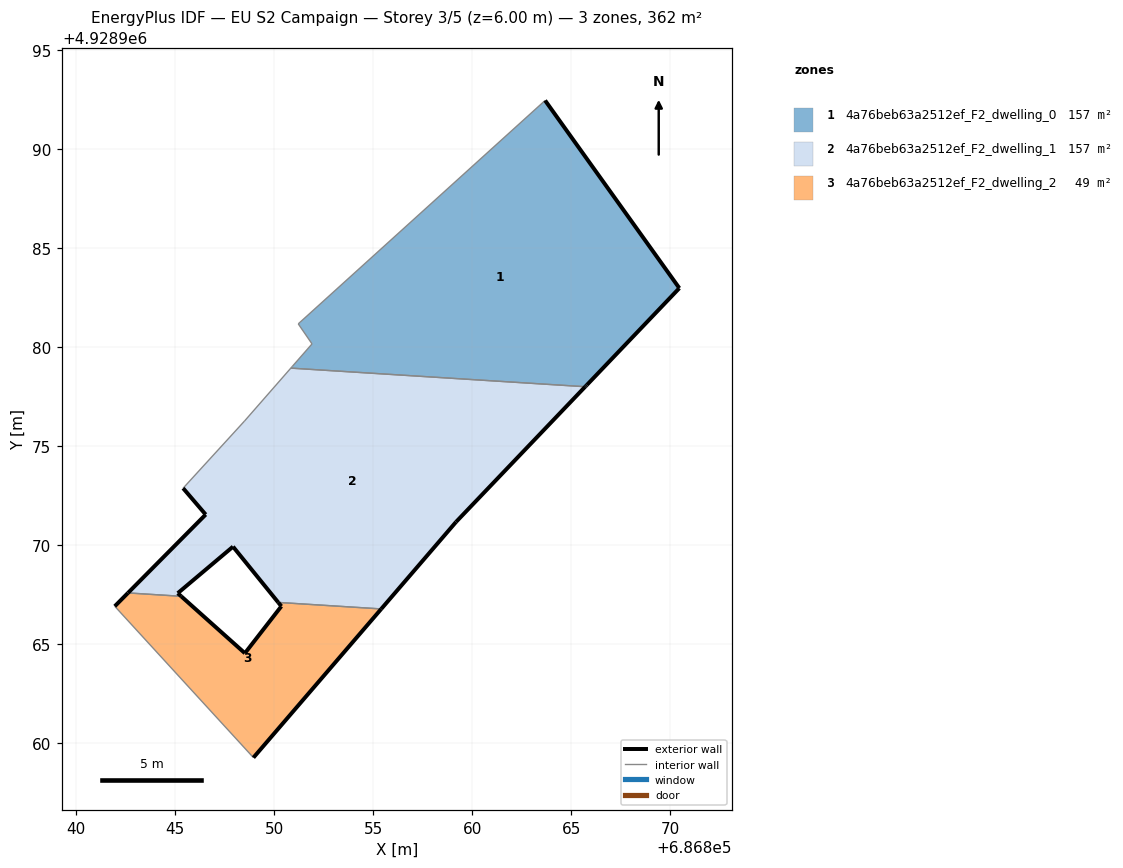
=== STOREY PLAN SPEC (per zone: floor XY polygon, exterior-wall plan segments, windows/doors) ===
zone 1: 4a76beb63a2512ef_F2_dwelling_0  (156.6 m²)
  floor: (686865.80, 4928978.09) (686870.46, 4928982.97) (686863.68, 4928992.45) (686851.32, 4928981.26) (686851.22, 4928981.17) (686851.92, 4928980.16) (686850.93, 4928979.03) (686850.89, 4928978.98) (686850.85, 4928978.93) (686865.71, 4928978.00) (686865.75, 4928978.04)
  exterior wall: (686863.68, 4928992.45) – (686870.46, 4928982.97)  [11.6 m]
  exterior wall: (686870.46, 4928982.97) – (686865.80, 4928978.09)  [6.8 m]
  exterior wall: (686865.80, 4928978.09) – (686865.75, 4928978.04)  [0.1 m]
  exterior wall: (686865.75, 4928978.04) – (686865.71, 4928978.00)  [0.1 m]
  interior walls: 7
zone 2: 4a76beb63a2512ef_F2_dwelling_1  (156.5 m²)
  floor: (686859.19, 4928971.17) (686865.71, 4928978.00) (686850.85, 4928978.93) (686848.51, 4928976.26) (686845.41, 4928972.87) (686846.55, 4928971.54) (686842.63, 4928967.59) (686845.31, 4928967.42) (686845.14, 4928967.57) (686847.93, 4928969.92) (686850.21, 4928967.11) (686855.41, 4928966.78)
  exterior wall: (686845.14, 4928967.57) – (686845.31, 4928967.42)  [0.2 m]
  exterior wall: (686842.63, 4928967.59) – (686846.55, 4928971.54)  [5.6 m]
  exterior wall: (686846.55, 4928971.54) – (686845.41, 4928972.87)  [1.8 m]
  exterior wall: (686865.71, 4928978.00) – (686859.19, 4928971.17)  [9.4 m]
  exterior wall: (686859.19, 4928971.17) – (686855.41, 4928966.78)  [5.8 m]
  exterior wall: (686850.21, 4928967.11) – (686847.93, 4928969.92)  [3.6 m]
  exterior wall: (686847.93, 4928969.92) – (686845.14, 4928967.57)  [3.6 m]
  interior walls: 5
zone 3: 4a76beb63a2512ef_F2_dwelling_2  (48.6 m²)
  floor: (686848.96, 4928959.27) (686855.41, 4928966.78) (686850.21, 4928967.11) (686850.37, 4928966.91) (686848.53, 4928964.54) (686845.31, 4928967.42) (686842.63, 4928967.59) (686841.96, 4928966.91)
  exterior wall: (686845.31, 4928967.42) – (686848.53, 4928964.54)  [4.3 m]
  exterior wall: (686848.53, 4928964.54) – (686850.37, 4928966.91)  [3.0 m]
  exterior wall: (686850.37, 4928966.91) – (686850.21, 4928967.11)  [0.3 m]
  exterior wall: (686855.41, 4928966.78) – (686848.96, 4928959.27)  [9.9 m]
  exterior wall: (686841.96, 4928966.91) – (686842.63, 4928967.59)  [0.9 m]
  interior walls: 3

=== DERIVED (storey summary) ===
Building: EU S2 Campaign
Storey: 3 of 5  (floor level z = 6.00 m)
Storey gross floor area: 361.8 m²
Zones on this storey: 3
  - 4a76beb63a2512ef_F2_dwelling_0: floor 156.6 m²; exterior wall 18.5 m (55.6 m²); WWR 0.0%
  - 4a76beb63a2512ef_F2_dwelling_1: floor 156.5 m²; exterior wall 30.1 m (90.2 m²); WWR 0.0%
  - 4a76beb63a2512ef_F2_dwelling_2: floor 48.6 m²; exterior wall 18.4 m (55.2 m²); WWR 0.0%
Zone adjacency (shared interzone walls):
  - 4a76beb63a2512ef_F2_dwelling_0 ↔ 4a76beb63a2512ef_F2_dwelling_1
  - 4a76beb63a2512ef_F2_dwelling_1 ↔ 4a76beb63a2512ef_F2_dwelling_2